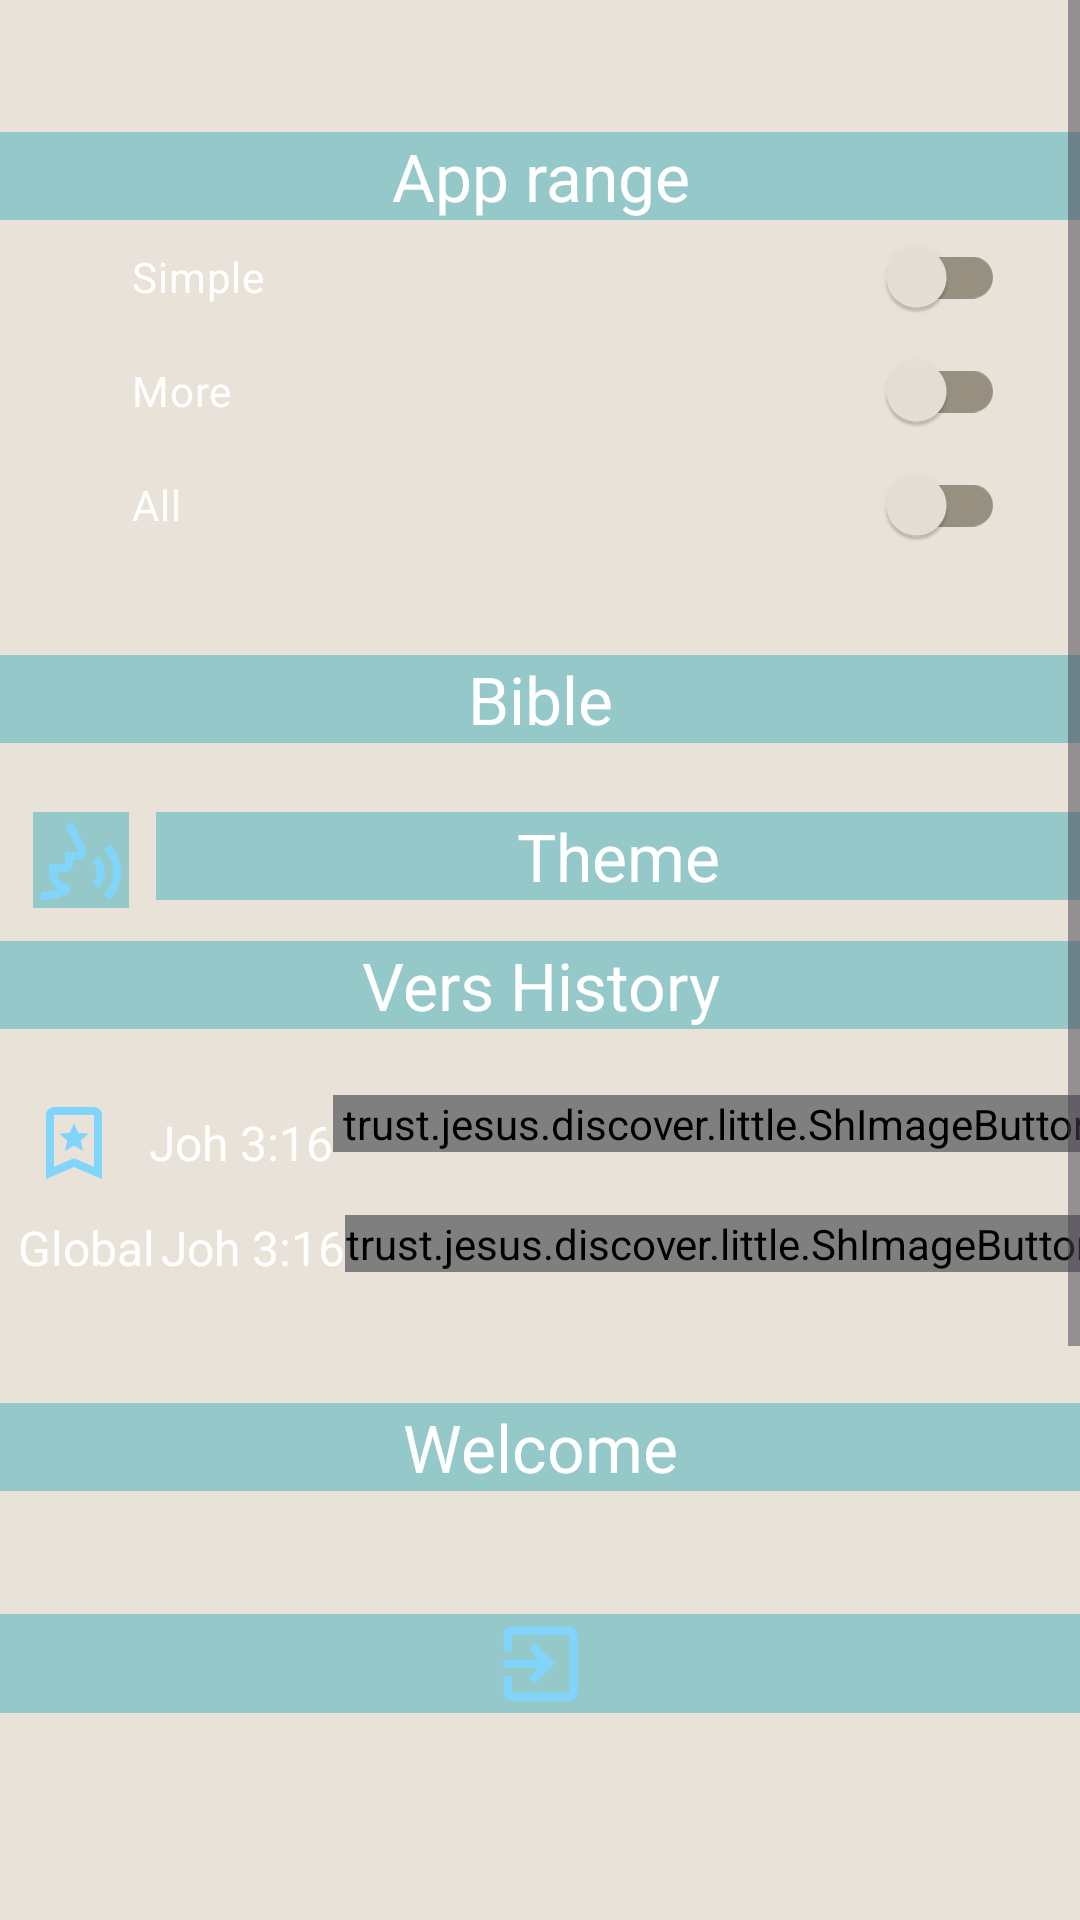

Write the Android layout XML for this screen, with the resource values it uses.
<!-- AndroidManifest.xml: application theme AppTheme -->
<!-- res/layout/sheet_main.xml -->
<?xml version="1.0" encoding="utf-8"?>
<ScrollView xmlns:android="http://schemas.android.com/apk/res/android"
    xmlns:app="http://schemas.android.com/apk/res-auto"
    android:layout_width="230dp"
    android:layout_height="match_parent"
    android:background="@drawable/systembars"
    xmlns:tools="http://schemas.android.com/tools">

<LinearLayout
    android:layout_width="match_parent"
    android:layout_height="wrap_content"
    android:orientation="vertical">
    
    <TextView
        android:layout_width="match_parent"
        android:layout_height="44dp"
        android:layout_gravity="center_horizontal"
        android:gravity="center"
        android:textSize="22sp" />

    <TextView
        android:layout_width="match_parent"
        android:layout_height="wrap_content"
        android:layout_gravity="center_horizontal"
        android:background="?attr/button_colour"
        android:gravity="center"
        android:text="@string/app_range"
        android:textSize="22sp" />


    <androidx.appcompat.widget.SwitchCompat
        android:id="@+id/scBase"
        android:layout_width="match_parent"
        android:layout_height="38dp"
        android:paddingStart="44dp"
        android:paddingEnd="25dp"
        android:text="@string/base" />

    <androidx.appcompat.widget.SwitchCompat
        android:id="@+id/scMid"
        android:layout_width="match_parent"
        android:layout_height="38dp"
        android:paddingStart="44dp"
        android:paddingEnd="25dp"
        android:text="@string/more" />

    <androidx.appcompat.widget.SwitchCompat
        android:id="@+id/scMax"
        android:layout_width="match_parent"
        android:layout_height="38dp"
        android:paddingStart="44dp"
        android:paddingEnd="25dp"
        android:text="@string/all" />

    <TextView
        android:layout_width="match_parent"
        android:layout_height="31dp"
        android:layout_gravity="center_horizontal"
        android:gravity="center"
        android:textSize="22sp" />

    <TextView
        android:id="@+id/tvBible"
        android:layout_width="match_parent"
        android:layout_height="wrap_content"
        android:layout_gravity="center_horizontal"
        android:background="?attr/button_colour"
        android:gravity="center"
        android:text="@string/bible"
        android:textSize="22sp" />
    
    <TextView
        android:layout_width="match_parent"
        android:layout_height="11dp"
        android:layout_gravity="center_horizontal"
        android:gravity="center"
        android:textSize="22sp" />

    <LinearLayout
        android:layout_width="match_parent"
        android:layout_height="wrap_content"
        android:layout_marginTop="12dp"
        android:gravity="center_horizontal"
        android:orientation="horizontal"
        tools:ignore="UseCompoundDrawables">

        <ImageView
            android:id="@+id/ivVoices"
            android:layout_width="wrap_content"
            android:layout_height="wrap_content"
            android:layout_gravity="center_horizontal"
            android:layout_marginStart="11dp"
            android:layout_marginEnd="9dp"
            android:background="?attr/button_colour"
            android:gravity="center"
            app:srcCompat="@drawable/voice_selection"
            tools:ignore="ContentDescription" />
    <TextView
        android:id="@+id/tvTheme"
        android:layout_width="match_parent"
        android:layout_height="wrap_content"
        android:layout_gravity="center_horizontal"
        android:background="?attr/button_colour"
        android:gravity="center"
        android:text="@string/theme"
        android:textSize="22sp" />

    </LinearLayout>
    
    <TextView
        android:layout_width="match_parent"
        android:layout_height="11dp"
        android:layout_gravity="center_horizontal"
        android:gravity="center"
        android:textSize="22sp" />

    <TextView
        android:id="@+id/tvVersHistory"
        android:layout_width="match_parent"
        android:layout_height="wrap_content"
        android:layout_gravity="center_horizontal"
        android:background="?attr/button_colour"
        android:gravity="center"
        android:text="@string/vers_history"
        android:textSize="22sp" />

    <TextView
        android:layout_width="match_parent"
        android:layout_height="21dp"
        android:layout_gravity="center_horizontal"
        android:gravity="center"
        android:textSize="22sp" />

    <TableLayout
        android:layout_width="match_parent"
        android:layout_height="wrap_content"
        android:stretchColumns="1">

        <TableRow
            android:layout_width="match_parent"
            android:layout_height="wrap_content"
            android:layout_marginTop="1dp">


            <ImageView
                android:layout_width="wrap_content"
                android:layout_height="wrap_content"
                android:layout_gravity="center_horizontal|center_vertical"
                android:src="@drawable/bookmark_star_24"
                android:textSize="16sp"
                tools:ignore="ContentDescription" />

            <TextView
                android:id="@+id/tvMerkVers"
                android:layout_width="match_parent"
                android:layout_height="wrap_content"
                android:layout_gravity="center_horizontal|center_vertical"
                android:text="@string/joh_3_16"
                android:textSize="16sp" />

            <trust.jesus.discover.little.ShImageButton
                android:id="@+id/btnGet"
                android:layout_width="wrap_content"
                android:layout_height="wrap_content"
                android:layout_marginEnd="5dp"
                android:background="@drawable/rounded_corner"
                android:onClick="btnTextSmalerClick"
                android:src="@drawable/outline_arrow_downward_alt_24"
                tools:ignore="ContentDescription" />
        </TableRow>

        <TableRow
            android:layout_width="match_parent"
            android:layout_height="wrap_content"
            android:layout_marginTop="8dp">


            <TextView
                android:layout_width="wrap_content"
                android:layout_height="wrap_content"
                android:layout_gravity="center_horizontal|center_vertical"
                android:layout_marginStart="4dp"
                android:text="@string/global"
                android:textSize="16sp" />

            <TextView
                android:id="@+id/tvGlobalVers"
                android:layout_width="wrap_content"
                android:layout_height="wrap_content"
                android:layout_gravity="center_horizontal|center_vertical"
                android:text="Joh 3:16"
                android:textSize="16sp" />

            <trust.jesus.discover.little.ShImageButton
                android:id="@+id/btnSet"
                android:layout_width="wrap_content"
                android:layout_height="wrap_content"
                android:layout_marginEnd="11dp"
                android:background="@drawable/rounded_corner"
                android:onClick="btnTextSmalerClick"
                android:src="@drawable/outline_arrow_upward_alt_24"
                tools:ignore="ContentDescription" />

        </TableRow>

    </TableLayout>

    


    <TextView
        android:layout_width="match_parent"
        android:layout_height="41dp"
        android:layout_gravity="center_horizontal"
        android:gravity="center"
        android:textSize="22sp" />

    <TextView
        android:id="@+id/tvWelcome"
        android:layout_width="match_parent"
        android:layout_height="wrap_content"
        android:layout_gravity="bottom"
        android:background="?attr/button_colour"
        android:gravity="bottom|center"
        android:text="@string/welcome"
        android:textSize="22sp" />

    <TextView
        android:layout_width="match_parent"
        android:layout_height="41dp"
        android:layout_gravity="center_horizontal"
        android:gravity="center"
        android:textSize="22sp" />

    <ImageView
        android:id="@+id/tvheidi"
        android:layout_width="match_parent"
        android:layout_height="33dp"
        android:layout_gravity="bottom"
        android:background="?attr/button_colour"
        android:contentDescription="@string/exit"
        android:gravity="bottom|center"
        android:textSize="22sp"
        app:srcCompat="@drawable/exit_to_app_24" />

    <TextView
        android:layout_width="match_parent"
        android:layout_height="141dp"
        android:layout_gravity="center_horizontal"
        android:gravity="center"
        android:textSize="22sp" />

    <TextView
        android:id="@+id/tvChangeLoge"
        android:layout_width="match_parent"
        android:layout_height="wrap_content"
        android:layout_gravity="bottom"
        android:background="?attr/button_colour"
        android:gravity="bottom|center"
        android:text="change log"
        android:textSize="22sp" />

    <TextView
        android:layout_width="match_parent"
        android:layout_height="61dp"
        android:layout_gravity="center_horizontal"
        android:gravity="center"
        android:textSize="22sp" />

    <com.google.android.material.chip.Chip
        android:id="@+id/chipLog"
        style="@style/Widget.MaterialComponents.Chip.Filter"
        android:layout_width="wrap_content"
        android:layout_height="wrap_content"
        android:layout_marginStart="11dp"
        android:layout_marginTop="22dp"
        android:background="?attr/button_colour"
        android:checked="true"
        android:text="Log things"
        android:visibility="visible" />

    <TextView
        android:layout_width="match_parent"
        android:layout_height="11dp"
        android:layout_gravity="center_horizontal"
        android:gravity="center"
        android:textSize="22sp" />

    <TextView
        android:id="@+id/tvErrorReporter"
        android:layout_width="match_parent"
        android:layout_height="wrap_content"
        android:layout_gravity="center_horizontal"
        android:background="?attr/button_colour"
        android:gravity="center"
        android:text="Err Reporter"
        android:textSize="22sp" />

</LinearLayout>

</ScrollView>
<!-- resources referenced by this layout -->
<resources>
  <!-- drawable outline_arrow_downward_alt_24 (drawable) -->
  <vector xmlns:android="http://schemas.android.com/apk/res/android"
      android:height="36dp"
      android:tint="?attr/btn_img_colour"
      android:viewportHeight="960" android:viewportWidth="960"
      android:width="36dp">
        
      <path android:fillColor="@android:color/white"
          android:pathData="M480,720L240,480L296,424L440,568L440,200L520,200L520,568L664,424L720,480L480,720Z"/>
      
  </vector>
  <!-- drawable outline_arrow_upward_alt_24 (drawable) -->
  <vector xmlns:android="http://schemas.android.com/apk/res/android"
      android:height="36dp" android:tint="?attr/btn_img_colour"
      android:viewportHeight="960" android:viewportWidth="960" android:width="36dp">
        
      <path android:fillColor="@android:color/white" android:pathData="M440,720L440,352L296,496L240,440L480,200L720,440L664,496L520,352L520,720L440,720Z"/>
      
  </vector>
  <!-- drawable rounded_corner (drawable) -->
  <?xml version="1.0" encoding="utf-8"?>
  <shape
  xmlns:android="http://schemas.android.com/apk/res/android"
  android:shape="rectangle">
  
  <corners android:radius="6dp" />
  
  
  
  
  
  
      <solid android:color="?attr/button_colour" />
      <stroke android:width="3dp"
          android:color="?attr/border_colour" />
  
  
  </shape>
  <!-- drawable systembars (drawable) -->
  <?xml version="1.0" encoding="utf-8"?>
  <shape
      xmlns:android="http://schemas.android.com/apk/res/android"
      android:shape="rectangle">
  
  
      
      <solid android:color="?attr/sysbar_colour" />
  
  </shape>
  <string name="all">All</string>
  <string name="app_range">App range</string>
  <string name="base">Simple</string>
  <string name="bible">Bible</string>
  <string name="exit">exit</string>
  <string name="global">Global</string>
  <string name="joh_3_16">Joh 3:16</string>
  <string name="more">More</string>
  <string name="set">set</string>
  <string name="theme">Theme</string>
  <string name="vers_history">Vers History</string>
  <string name="welcome">Welcome</string>
  <color name="light_blue_200">#FF81D4FA</color>
  <color name="light_key_pressed">#95C8C8</color>
  <color name="light_key_normal">#96B1AC</color>
  <color name="light_action_bar">#95ABF2</color>
  <color name="light_box_background">@color/md_theme_dark_onBackground</color>
  <color name="md_theme_light_onSecondary">#FFFFFF</color>
  <color name="md_theme_light_onPrimary">#FFFFFF</color>
  <color name="blue_tab_selected">#7BE2D8</color>
  <color name="light_background">#D0D1BD</color>
  <color name="md_theme_dark_primaryContainer">#544600</color>
  <color name="md_theme_dark_onPrimaryContainer">#FFE16D</color>
  <color name="md_theme_dark_secondary">#D2C6A1</color>
  <color name="md_theme_dark_onSecondary">#373016</color>
  <color name="md_theme_dark_secondaryContainer">#4E462A</color>
  <color name="md_theme_dark_onSecondaryContainer">#EFE2BC</color>
  <color name="md_theme_dark_tertiary">#AAD0B2</color>
  <color name="md_theme_dark_onTertiary">#153722</color>
  <color name="md_theme_dark_tertiaryContainer">#2D4E37</color>
  <color name="md_theme_dark_onTertiaryContainer">#C6ECCD</color>
  <color name="md_theme_dark_error">#FFB4AB</color>
  <color name="md_theme_dark_errorContainer">#93000A</color>
  <color name="md_theme_dark_onError">#690005</color>
  <color name="md_theme_dark_onErrorContainer">#FFDAD6</color>
  <color name="md_theme_dark_onBackground">#E8E2D9</color>
  <color name="md_theme_dark_surface">#1D1B16</color>
  <color name="md_theme_dark_onSurface">#E8E2D9</color>
  <color name="md_theme_dark_surfaceVariant">#4B4739</color>
  <color name="md_theme_dark_onSurfaceVariant">#CDC6B4</color>
  <color name="md_theme_dark_outline">#979080</color>
  <color name="md_theme_dark_inverseOnSurface">#1D1B16</color>
  <color name="md_theme_dark_inverseSurface">#E8E2D9</color>
  <color name="md_theme_dark_inversePrimary">#705D00</color>
</resources>
